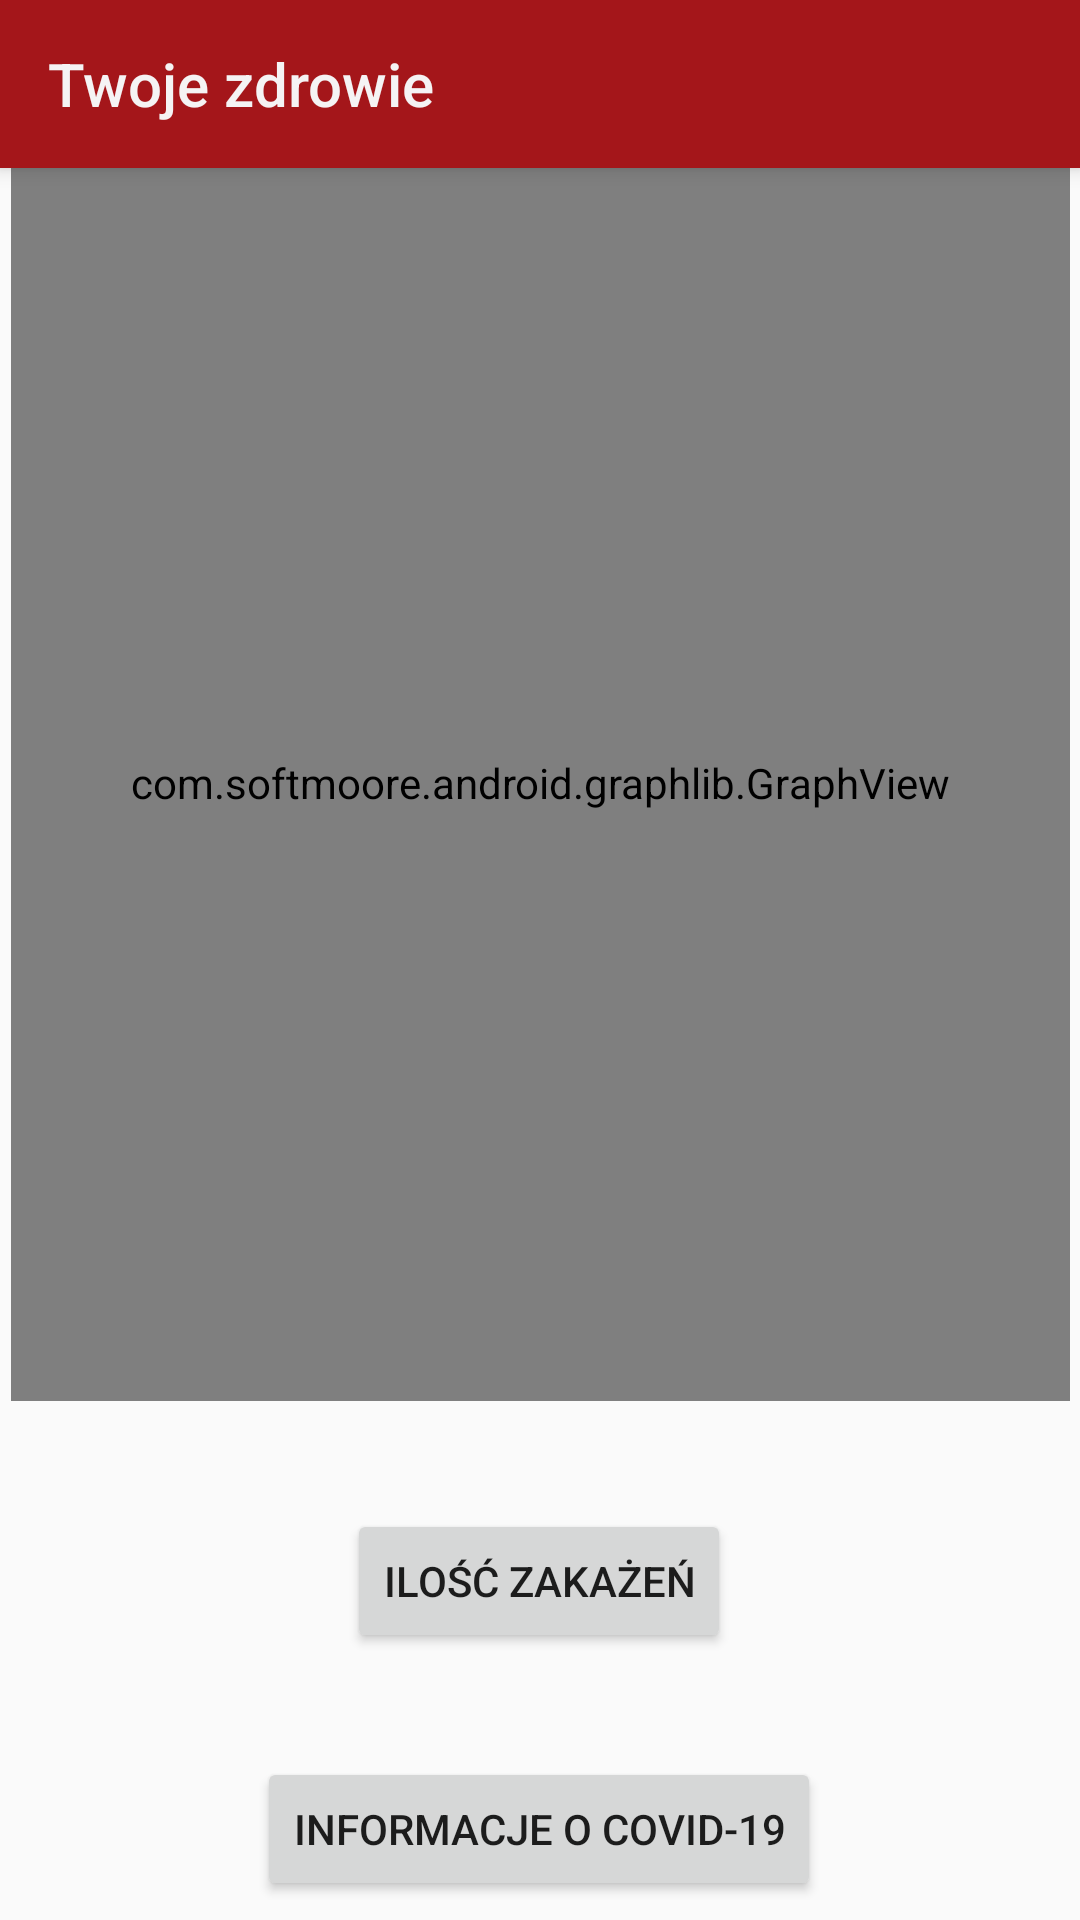

Write the Android layout XML for this screen, with the resource values it uses.
<!-- AndroidManifest.xml: application theme AppTheme.NoActionBar -->
<!-- res/layout/activity_coronavirus.xml -->
<?xml version="1.0" encoding="utf-8"?>
<androidx.constraintlayout.widget.ConstraintLayout xmlns:android="http://schemas.android.com/apk/res/android"
    xmlns:app="http://schemas.android.com/apk/res-auto"
    xmlns:tools="http://schemas.android.com/tools"
    android:layout_width="match_parent"
    android:layout_height="match_parent"
    tools:context=".Coronavirus">

    <com.softmoore.android.graphlib.GraphView
        android:id="@+id/graph_view"
        android:layout_width="353dp"
        android:layout_height="412dp"
        app:layout_constraintBottom_toBottomOf="parent"
        app:layout_constraintEnd_toEndOf="parent"
        app:layout_constraintStart_toStartOf="parent"
        app:layout_constraintTop_toTopOf="parent"
        app:layout_constraintVertical_bias="0.241" />

    <include
        android:id="@+id/toolbar"
        layout="@layout/toolbar"
        app:layout_constraintEnd_toEndOf="parent"
        app:layout_constraintStart_toStartOf="parent"
        app:layout_constraintTop_toTopOf="parent" />

    <Button
        android:id="@+id/button4"
        android:layout_width="wrap_content"
        android:layout_height="wrap_content"
        android:layout_marginTop="36dp"
        android:text="@string/covid_button1"
        app:layout_constraintEnd_toEndOf="parent"
        app:layout_constraintHorizontal_bias="0.498"
        app:layout_constraintStart_toStartOf="parent"
        app:layout_constraintTop_toBottomOf="@+id/graph_view" />

    <Button
        android:id="@+id/button5"
        android:layout_width="wrap_content"
        android:layout_height="wrap_content"
        android:layout_marginTop="32dp"
        android:text="@string/covid_button2"
        app:layout_constraintBottom_toBottomOf="parent"
        app:layout_constraintEnd_toEndOf="parent"
        app:layout_constraintHorizontal_bias="0.498"
        app:layout_constraintStart_toStartOf="parent"
        app:layout_constraintTop_toBottomOf="@+id/button4"
        app:layout_constraintVertical_bias="0.307" />
</androidx.constraintlayout.widget.ConstraintLayout>
<!-- res/layout/toolbar.xml (included above) -->
<?xml version="1.0" encoding="utf-8"?>
<androidx.appcompat.widget.Toolbar xmlns:android="http://schemas.android.com/apk/res/android"
    xmlns:tools="http://schemas.android.com/tools"
    android:layout_width="match_parent"
    xmlns:app="http://schemas.android.com/apk/res-auto"
    app:titleTextColor="@color/color2"
    app:title="@string/app_name"
    android:layout_height="wrap_content"
    android:background="@color/color7"
    android:elevation="4dp"
    tools:targetApi="lollipop">

</androidx.appcompat.widget.Toolbar>
<!-- resources referenced by this layout -->
<resources>
  <color name="color2">#f5f3f4</color>
  <color name="color7">#a4161a</color>
  <string name="app_name">Twoje zdrowie</string>
  <string name="covid_button1">Ilość zakażeń</string>
  <string name="covid_button2">Informacje o COVID-19</string>
  <style name="AppTheme.NoActionBar" parent="Theme.AppCompat.Light.NoActionBar">
          <item name="colorPrimary">@color/color7</item>
          <item name="colorPrimaryDark">@color/color10</item>
          <item name="colorAccent">@color/color6</item>
      </style>
  <color name="color10">#0b090a</color>
  <color name="color6">#ba181b</color>
</resources>
